Run: headless pygame with SDL's dummy video driver; simulated clock (each Clock.tick advances the game by its frame time, no real sleeping); random seed 0; keys injected as events and as key.get_pressed() state; no mouse input.
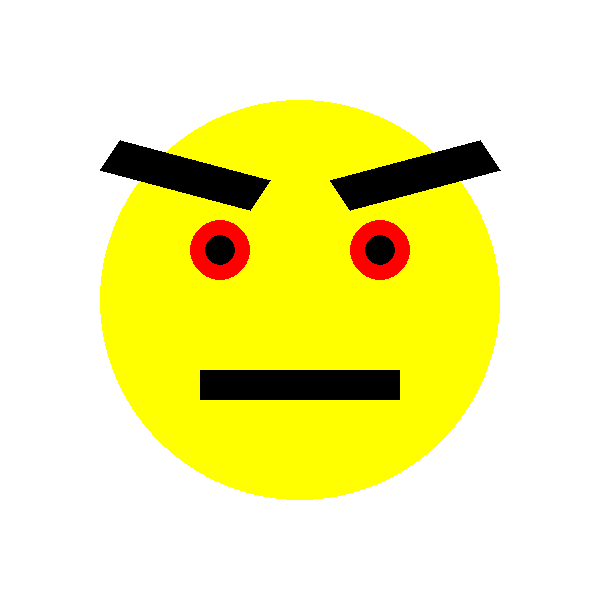
Frame 1 of 4 · flips 1–60 · no input
Frame 2 of 4 · flips 61–180 · tapped SPACE, RETURN · held RIGHT (→), D · screen unchanged from frame 1, image omitted
Frame 3 of 4 · flips 181–300 · held DOWN (↓), S · screen unchanged from frame 2, image omitted
Frame 4 of 4 · flips 301–420 · held LEFT (←), A, UP (↑), W · screen unchanged from frame 3, image omitted

The pygame program that drew these frames:

import pygame

pygame.init()

WIDTH, HEIGHT = 600, 600
screen = pygame.display.set_mode((WIDTH, HEIGHT))

YELLOW = (255, 255, 0)
RED = (255, 0, 0)
BLACK = (0, 0, 0)
WHITE = (255, 255, 255)

running = True
while running:
    for event in pygame.event.get():
        if event.type == pygame.QUIT:
            running = False
 
    screen.fill(WHITE)
    
    pygame.draw.circle(screen, YELLOW, (WIDTH//2, HEIGHT//2), 200)
    
    pygame.draw.circle(screen, RED, (WIDTH//2 - 80, HEIGHT//2 - 50), 30)
    pygame.draw.circle(screen, BLACK, (WIDTH//2 - 80, HEIGHT//2 - 50), 15)
    
    pygame.draw.circle(screen, RED, (WIDTH//2 + 80, HEIGHT//2 - 50), 30)
    pygame.draw.circle(screen, BLACK, (WIDTH//2 + 80, HEIGHT//2 - 50), 15)
    
    mouth_rect = pygame.Rect(WIDTH//2 - 100, HEIGHT//2 + 70, 200, 30)
    pygame.draw.rect(screen, BLACK, mouth_rect)
    
    brow_left_points = [
        (WIDTH//2 - 180, HEIGHT//2 - 160),  
        (WIDTH//2 - 30, HEIGHT//2 - 120),  
        (WIDTH//2 - 50, HEIGHT//2 - 90),    
        (WIDTH//2 - 200, HEIGHT//2 - 130)  
    ]
    pygame.draw.polygon(screen, BLACK, brow_left_points)
    
    brow_right_points = [
        (WIDTH//2 + 30, HEIGHT//2 - 120),   
        (WIDTH//2 + 180, HEIGHT//2 - 160),  
        (WIDTH//2 + 200, HEIGHT//2 - 130),  
        (WIDTH//2 + 50, HEIGHT//2 - 90)     
    ]
    pygame.draw.polygon(screen, BLACK, brow_right_points)
    
    pygame.display.flip()

pygame.quit()
